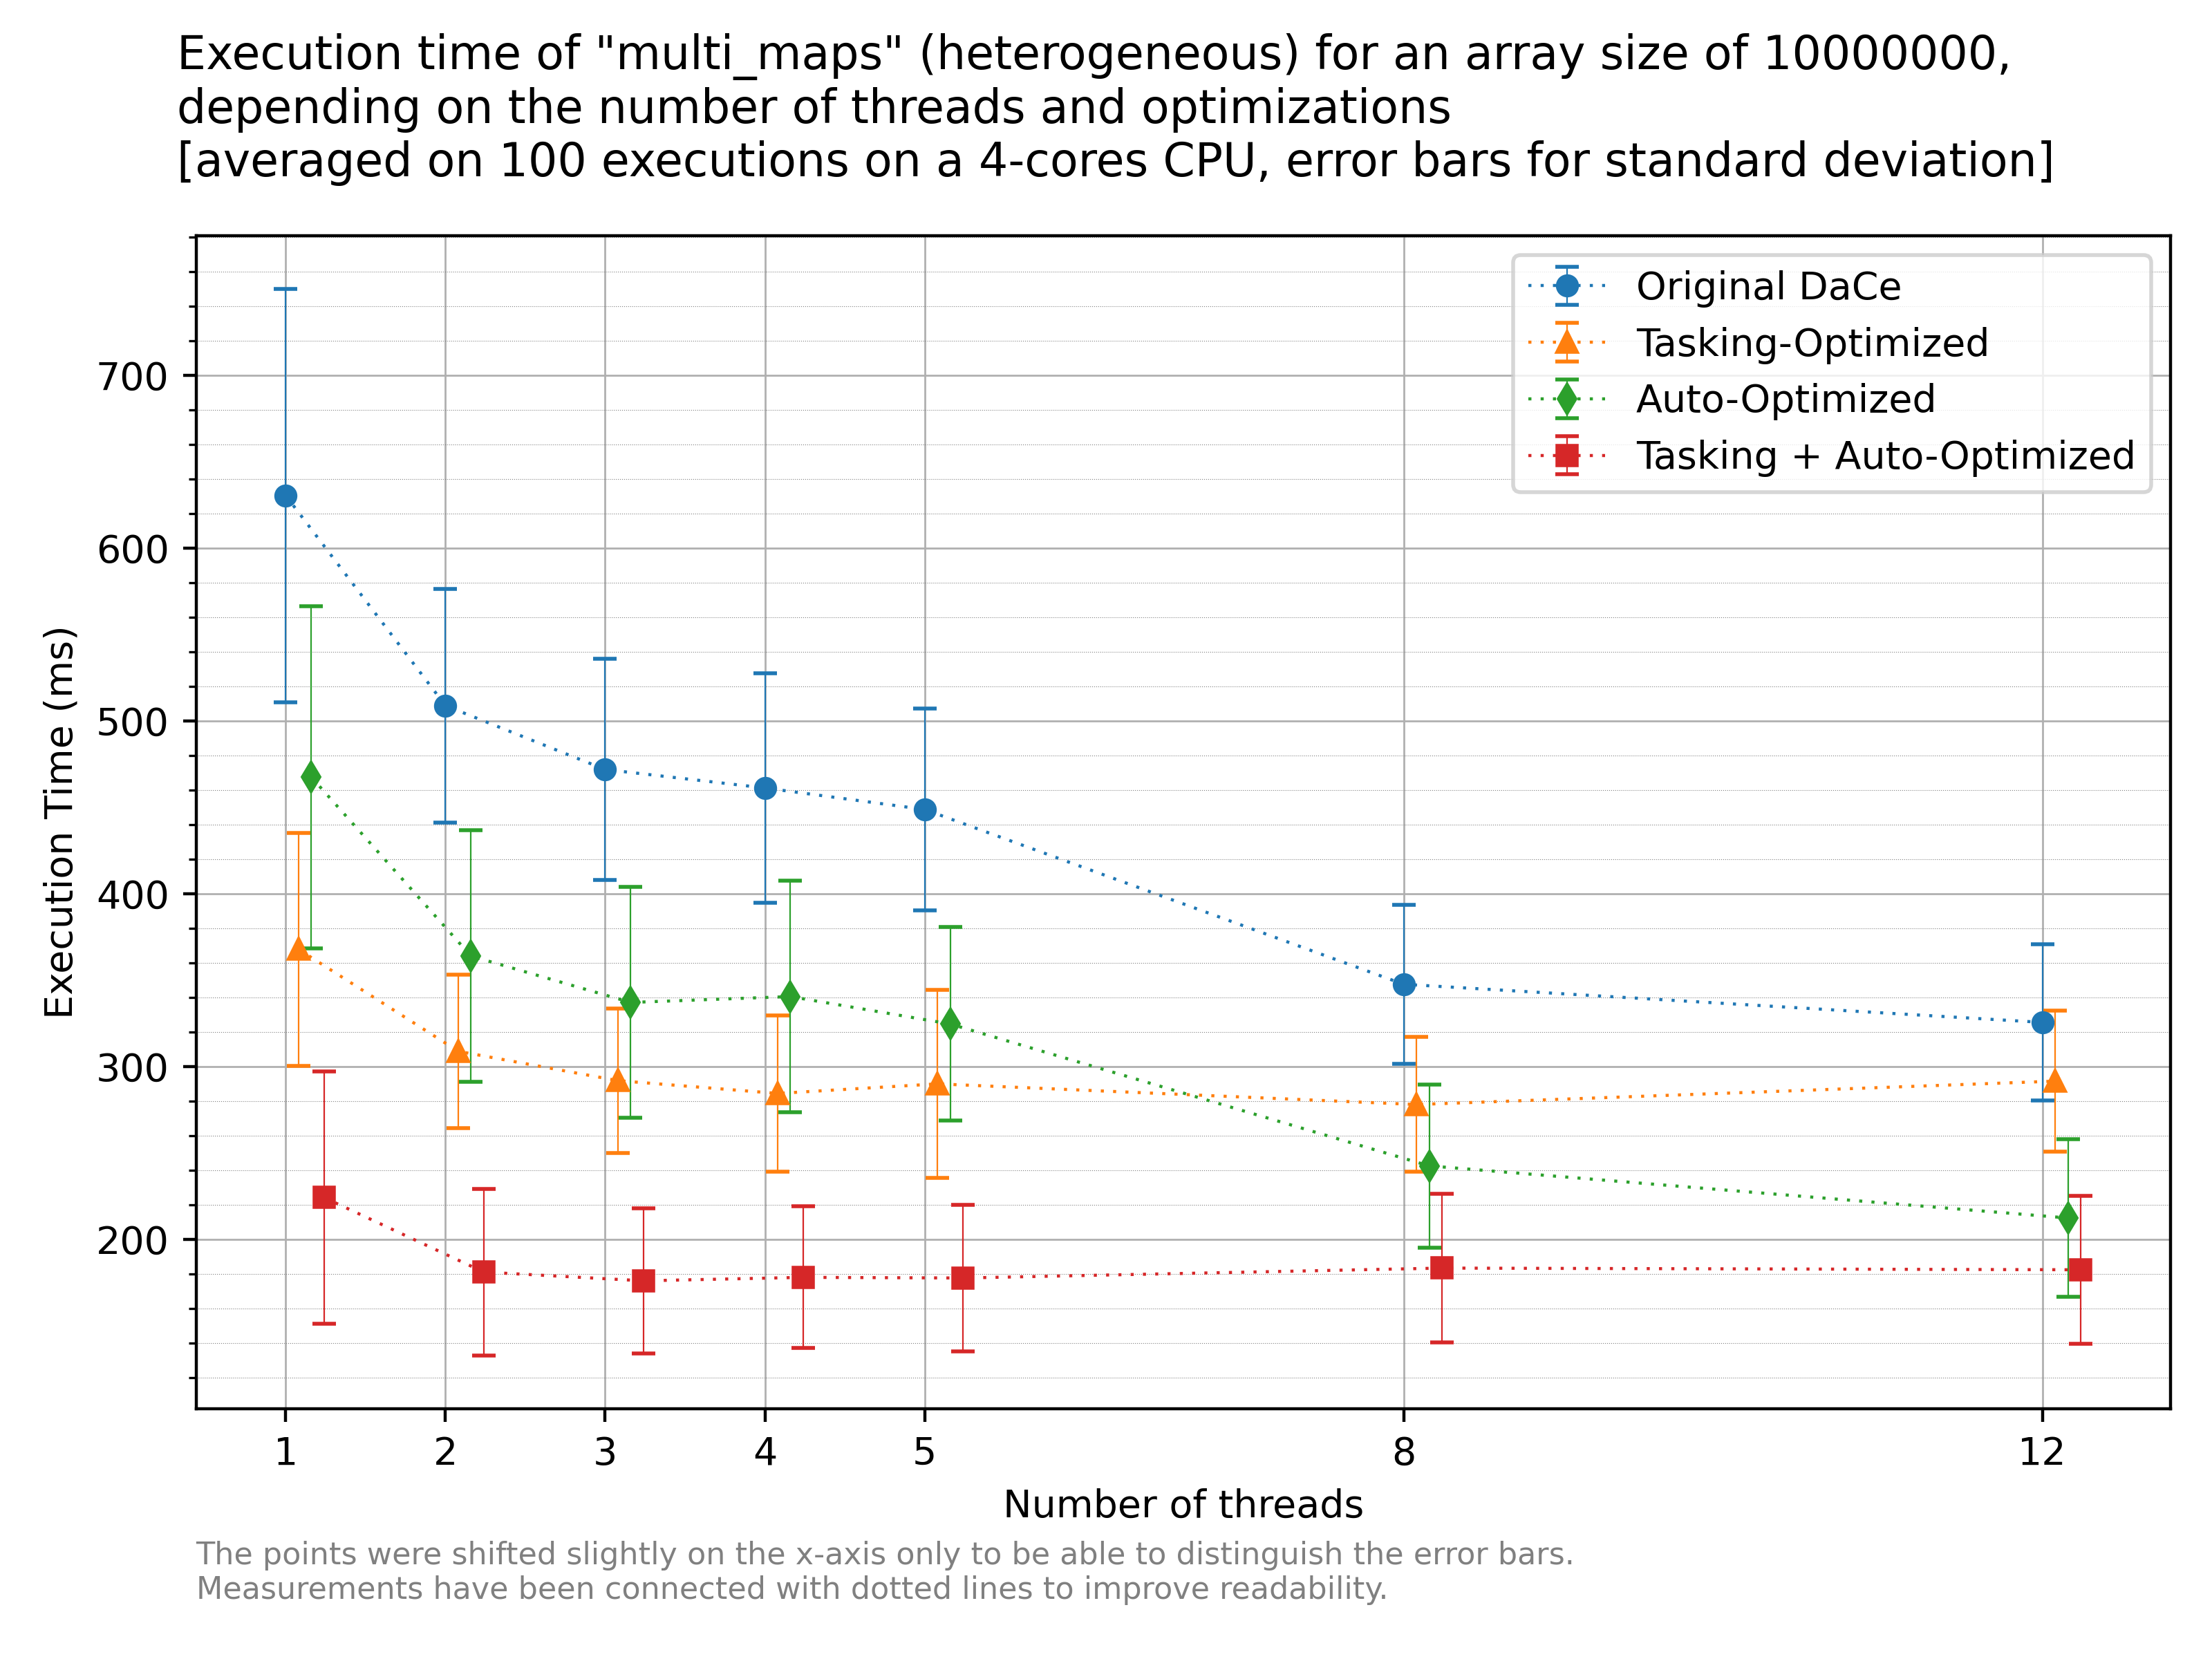

The file beside this chart, header and first rows:
optimizations, threads, array_size, exec_time, std_dev
, 1, 10000000, 630.3, 119.6
--opt, 1, 10000000, 367.7, 67.32
--autoopt, 1, 10000000, 467.3, 98.97
--opt --autoopt, 1, 10000000, 224, 72.93
, 2, 10000000, 508.7, 67.71
--opt, 2, 10000000, 308.7, 44.53
--autoopt, 2, 10000000, 363.8, 72.75
--opt --autoopt, 2, 10000000, 180.9, 48.28
, 3, 10000000, 471.8, 64.1
--opt, 3, 10000000, 291.7, 41.7
--autoopt, 3, 10000000, 337, 66.69
--opt --autoopt, 3, 10000000, 175.9, 41.96
, 4, 10000000, 461.1, 66.29
--opt, 4, 10000000, 284.3, 45.11
--autoopt, 4, 10000000, 340.4, 67.03
--opt --autoopt, 4, 10000000, 177.9, 40.96
, 5, 10000000, 448.7, 58.55
--opt, 5, 10000000, 289.8, 54.43
--autoopt, 5, 10000000, 324.5, 55.98
--opt --autoopt, 5, 10000000, 177.5, 42.37
, 8, 10000000, 347.5, 46.08
--opt, 8, 10000000, 277.9, 39.04
--autoopt, 8, 10000000, 242.4, 47.23
--opt --autoopt, 8, 10000000, 183.2, 42.98
, 12, 10000000, 325.4, 45.28
--opt, 12, 10000000, 291.4, 40.66
--autoopt, 12, 10000000, 212.2, 45.69
--opt --autoopt, 12, 10000000, 182.3, 42.83
